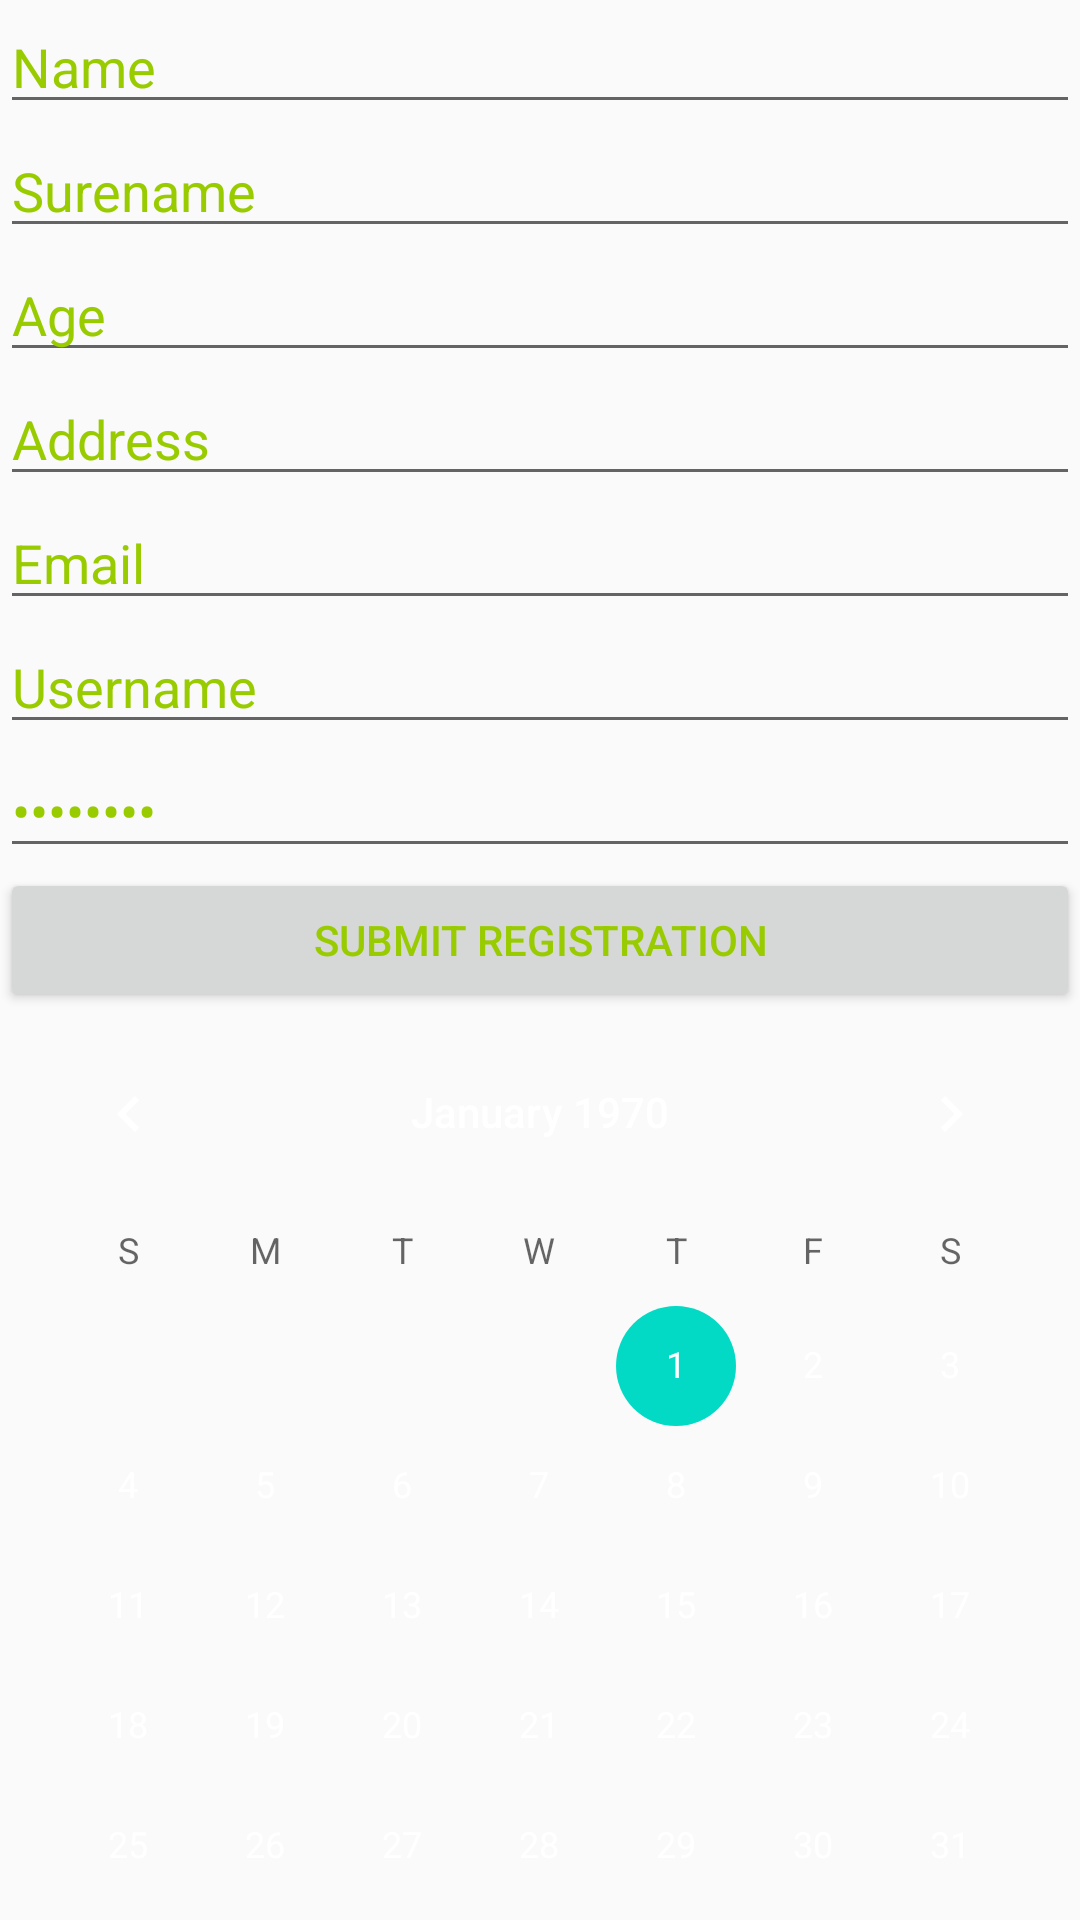

This screen was rendered from an Android layout file. Write that file and the resources it references.
<!-- AndroidManifest.xml: application theme AppTheme -->
<!-- res/layout/activity_registerpage.xml -->
<?xml version="1.0" encoding="utf-8"?>

<LinearLayout xmlns:android="http://schemas.android.com/apk/res/android"
    xmlns:tools="http://schemas.android.com/tools"
    android:orientation="vertical" android:layout_width="match_parent"
    android:layout_height="match_parent">

    <EditText
        android:id="@+id/nameslot"
        android:layout_width="match_parent"
        android:layout_height="wrap_content"
        android:ems="10"
        android:inputType="textPersonName"
        android:text="Name"
        android:textColor="?attr/colorPrimary" />

    <EditText
        android:id="@+id/surenameslot"
        android:layout_width="match_parent"
        android:layout_height="wrap_content"
        android:ems="10"
        android:inputType="textPersonName"
        android:text="Surename"
        android:textColor="?attr/colorPrimary" />

    <EditText
        android:id="@+id/ageslot"
        android:layout_width="match_parent"
        android:layout_height="wrap_content"
        android:ems="10"
        android:inputType="textPersonName"
        android:text="Age"
        android:textColor="?attr/colorPrimary" />

    <EditText
        android:id="@+id/addressslot"
        android:layout_width="match_parent"
        android:layout_height="wrap_content"
        android:ems="10"
        android:inputType="textPostalAddress"
        android:text="Address"
        android:textColor="#99cc00" />

    <EditText
        android:id="@+id/emailslot"
        android:layout_width="match_parent"
        android:layout_height="wrap_content"
        android:ems="10"
        android:inputType="textEmailAddress"
        android:text="Email"
        android:textColor="#99cc00" />

    <EditText
        android:id="@+id/usrenameslot"
        android:layout_width="match_parent"
        android:layout_height="wrap_content"
        android:ems="10"
        android:inputType="textPersonName"
        android:text="Username"
        android:textColor="#99cc00" />

    <EditText
        android:id="@+id/pwslot"
        android:layout_width="match_parent"
        android:layout_height="wrap_content"
        android:ems="10"
        android:inputType="textPassword"
        android:text="password"
        android:textColor="#99cc00" />

    <Button
        android:id="@+id/insertregslot"
        android:layout_width="match_parent"
        android:layout_height="wrap_content"
        android:text="Submit Registration"
        android:textColor="#99cc00"
        android:textColorHint="@android:color/white"
        android:onClick="onReg"/>

    <CalendarView
        android:id="@+id/calendarView"
        android:layout_width="match_parent"
        android:layout_height="match_parent" />

</LinearLayout>
<!-- resources referenced by this layout -->
<resources>
  <style name="AppTheme" parent="Theme.AppCompat.Light.DarkActionBar">
          
          <item name="colorPrimary">@android:color/holo_green_light</item>
          <item name="colorPrimaryDark">@android:color/background_light</item>
          <item name="colorAccent">@color/colorAccent</item>
          <item name="android:textColorPrimary">@android:color/background_light</item>
      </style>
  <!-- not gathered from this repository: default colours our renderer supplied (Android Studio template values) -->
  <color name="colorAccent">#FF03DAC5</color>
</resources>
